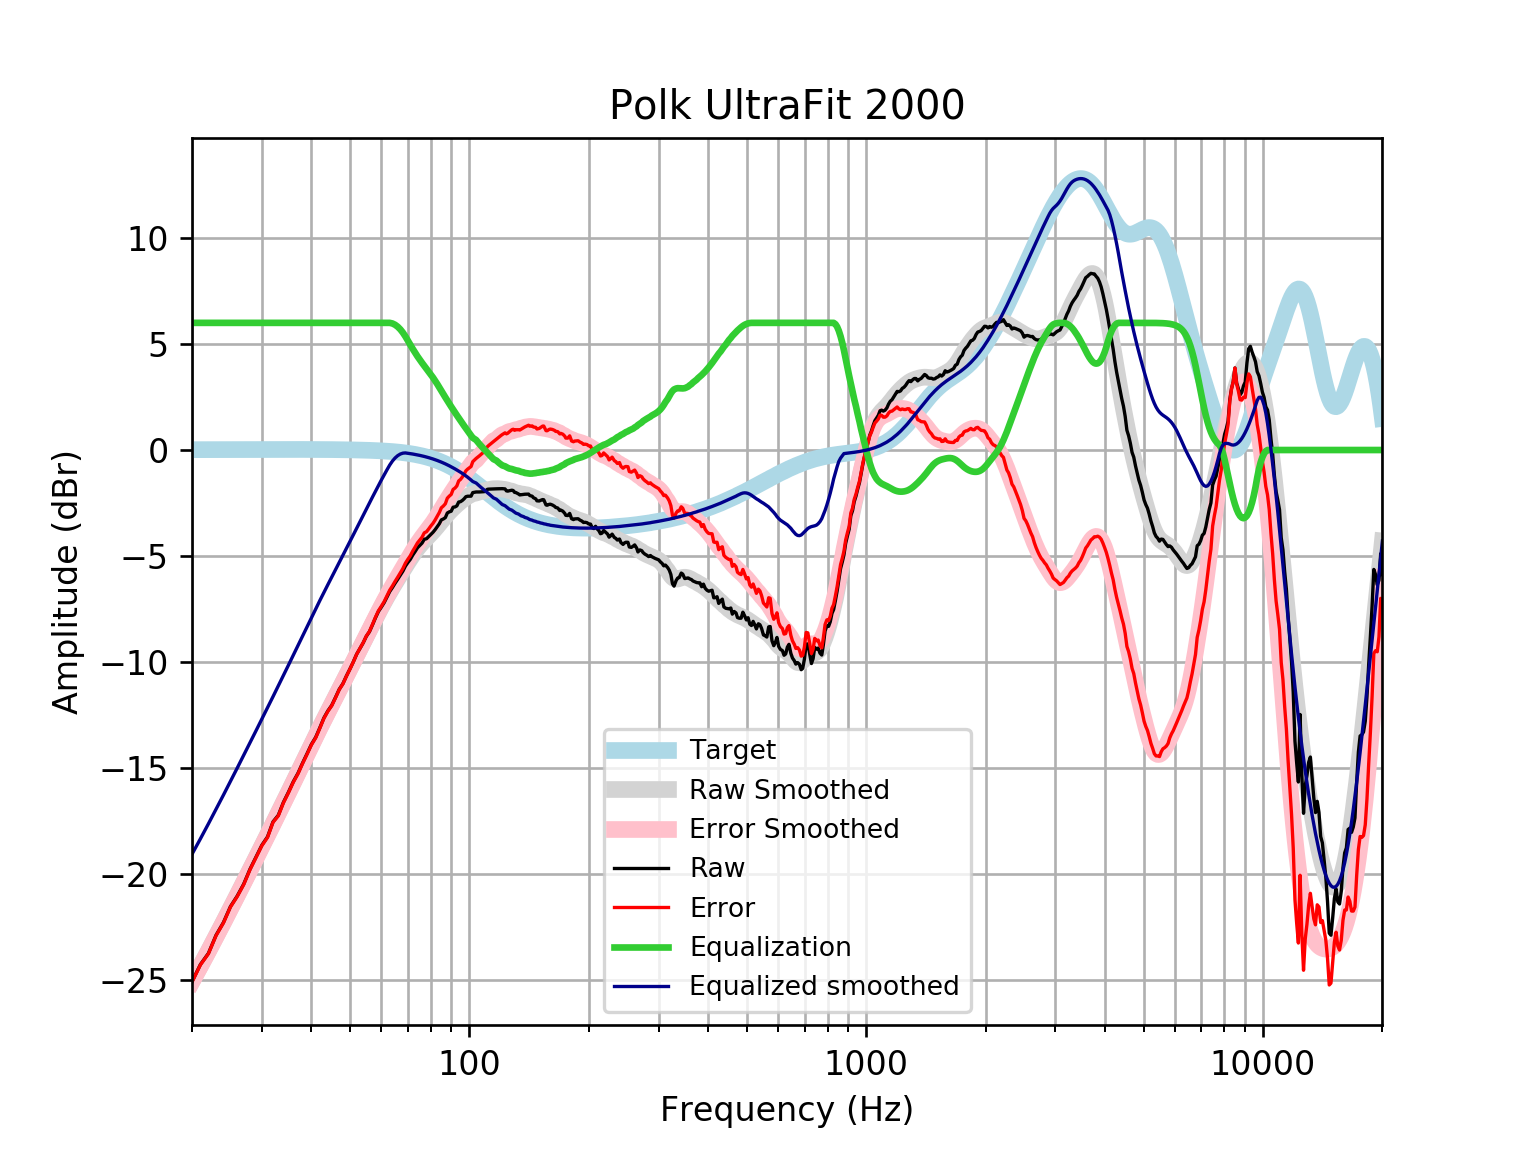

The data file committed next to this chart (first rows):
frequency, raw, error, smoothed, error_smoothed, equalization, equalized_raw, equalized_smoothed, target
20, -25.09, -25.1, -25.07, -25.09, 6, -19.09, -19.07, 0.01648
21, -24.28, -24.29, -24.34, -24.36, 6.0, -18.28, -18.34, 0.01765
22, -23.75, -23.77, -23.64, -23.65, 6.0, -17.75, -17.64, 0.01876
23, -22.89, -22.91, -22.95, -22.97, 6, -16.89, -16.95, 0.01983
24, -22.29, -22.32, -22.28, -22.3, 6, -16.29, -16.28, 0.02084
25, -21.54, -21.56, -21.63, -21.65, 6, -15.54, -15.63, 0.02179
26, -21.04, -21.07, -21.01, -21.03, 6.0, -15.04, -15.01, 0.02269
27, -20.48, -20.5, -20.4, -20.42, 6.0, -14.48, -14.4, 0.02353
28, -19.78, -19.8, -19.81, -19.84, 6.0, -13.78, -13.81, 0.02431
29, -19.2, -19.23, -19.24, -19.27, 6, -13.2, -13.24, 0.02502
30, -18.64, -18.67, -18.69, -18.72, 6.0, -12.64, -12.69, 0.02566
31, -18.25, -18.28, -18.16, -18.18, 6, -12.25, -12.16, 0.02622
32, -17.54, -17.57, -17.64, -17.66, 6, -11.54, -11.64, 0.02668
33, -17.23, -17.26, -17.13, -17.16, 6.0, -11.23, -11.13, 0.02704
34, -16.62, -16.65, -16.63, -16.66, 6, -10.62, -10.63, 0.02728
35, -16.15, -16.17, -16.15, -16.18, 6, -10.15, -10.15, 0.0274
36, -15.65, -15.68, -15.68, -15.71, 6, -9.65, -9.678, 0.02739
37, -15.25, -15.27, -15.22, -15.24, 6.0, -9.247, -9.217, 0.02723
38, -14.76, -14.79, -14.77, -14.79, 6, -8.765, -8.767, 0.02692
39, -14.32, -14.35, -14.33, -14.36, 6.0, -8.325, -8.33, 0.02644
40, -13.88, -13.91, -13.91, -13.93, 6, -7.884, -7.906, 0.02579
41, -13.55, -13.58, -13.5, -13.52, 6, -7.554, -7.496, 0.02496
42, -13.1, -13.13, -13.1, -13.12, 6, -7.102, -7.101, 0.02393
43, -12.64, -12.66, -12.72, -12.74, 6.0, -6.64, -6.72, 0.02272
44, -12.31, -12.33, -12.35, -12.37, 6.0, -6.307, -6.352, 0.0213
45, -12.04, -12.06, -12, -12.02, 6, -6.045, -5.996, 0.01967
46, -11.67, -11.69, -11.65, -11.67, 6, -5.67, -5.649, 0.01783
47, -11.29, -11.31, -11.31, -11.33, 6, -5.29, -5.309, 0.01577
48, -11.03, -11.04, -10.98, -10.99, 6, -5.026, -4.975, 0.01347
49, -10.66, -10.67, -10.65, -10.66, 6, -4.662, -4.647, 0.01094
50, -10.33, -10.34, -10.32, -10.33, 6, -4.334, -4.323, 0.008144
51, -9.996, -10, -10, -10.01, 6, -3.996, -4.004, 0.00508
52, -9.634, -9.636, -9.691, -9.693, 6, -3.634, -3.691, 0.001724
53, -9.36, -9.358, -9.384, -9.383, 6, -3.36, -3.384, -0.001946
54, -9.1, -9.094, -9.084, -9.078, 6, -3.1, -3.084, -0.005958
55, -8.788, -8.778, -8.79, -8.78, 6.0, -2.788, -2.79, -0.01034
56, -8.574, -8.559, -8.502, -8.487, 6, -2.574, -2.502, -0.01514
57, -8.251, -8.23, -8.22, -8.199, 6, -2.251, -2.22, -0.02038
58, -7.916, -7.89, -7.945, -7.918, 6.0, -1.916, -1.945, -0.02611
59, -7.619, -7.586, -7.677, -7.645, 6, -1.619, -1.677, -0.03238
60, -7.414, -7.374, -7.419, -7.38, 6, -1.414, -1.419, -0.03925
61, -7.199, -7.153, -7.171, -7.125, 6, -1.199, -1.171, -0.04675
62, -6.933, -6.878, -6.934, -6.879, 6, -0.933, -0.9344, -0.05496
63, -6.677, -6.613, -6.708, -6.644, 6, -0.6766, -0.7079, -0.06393
64, -6.486, -6.413, -6.491, -6.417, 5.971, -0.5157, -0.5202, -0.07373
65, -6.282, -6.197, -6.282, -6.197, 5.909, -0.373, -0.3733, -0.08441
66, -6.095, -5.999, -6.079, -5.983, 5.815, -0.2797, -0.2639, -0.09603
67, -5.9, -5.791, -5.881, -5.772, 5.692, -0.2085, -0.1895, -0.1087
68, -5.714, -5.592, -5.687, -5.564, 5.539, -0.1753, -0.1477, -0.1224
69, -5.477, -5.34, -5.497, -5.359, 5.359, -0.1179, -0.1372, -0.1372
70, -5.308, -5.154, -5.311, -5.157, 5.157, -0.1503, -0.1533, -0.1533
71, -5.158, -4.987, -5.131, -4.961, 4.961, -0.1971, -0.1706, -0.1706
72, -4.958, -4.768, -4.96, -4.771, 4.771, -0.1867, -0.1892, -0.1892
73, -4.791, -4.582, -4.799, -4.59, 4.59, -0.2005, -0.2092, -0.2092
74, -4.615, -4.384, -4.65, -4.42, 4.42, -0.1947, -0.2306, -0.2305
75, -4.502, -4.249, -4.514, -4.261, 4.261, -0.2417, -0.2535, -0.2534
76, -4.39, -4.113, -4.389, -4.111, 4.111, -0.279, -0.2778, -0.2778
77, -4.21, -3.906, -4.274, -3.97, 3.97, -0.2399, -0.3037, -0.3037
78, -4.186, -3.854, -4.165, -3.833, 3.833, -0.3522, -0.3312, -0.3312
79, -4.081, -3.721, -4.058, -3.698, 3.698, -0.3836, -0.3604, -0.3603
... 553 more rows
